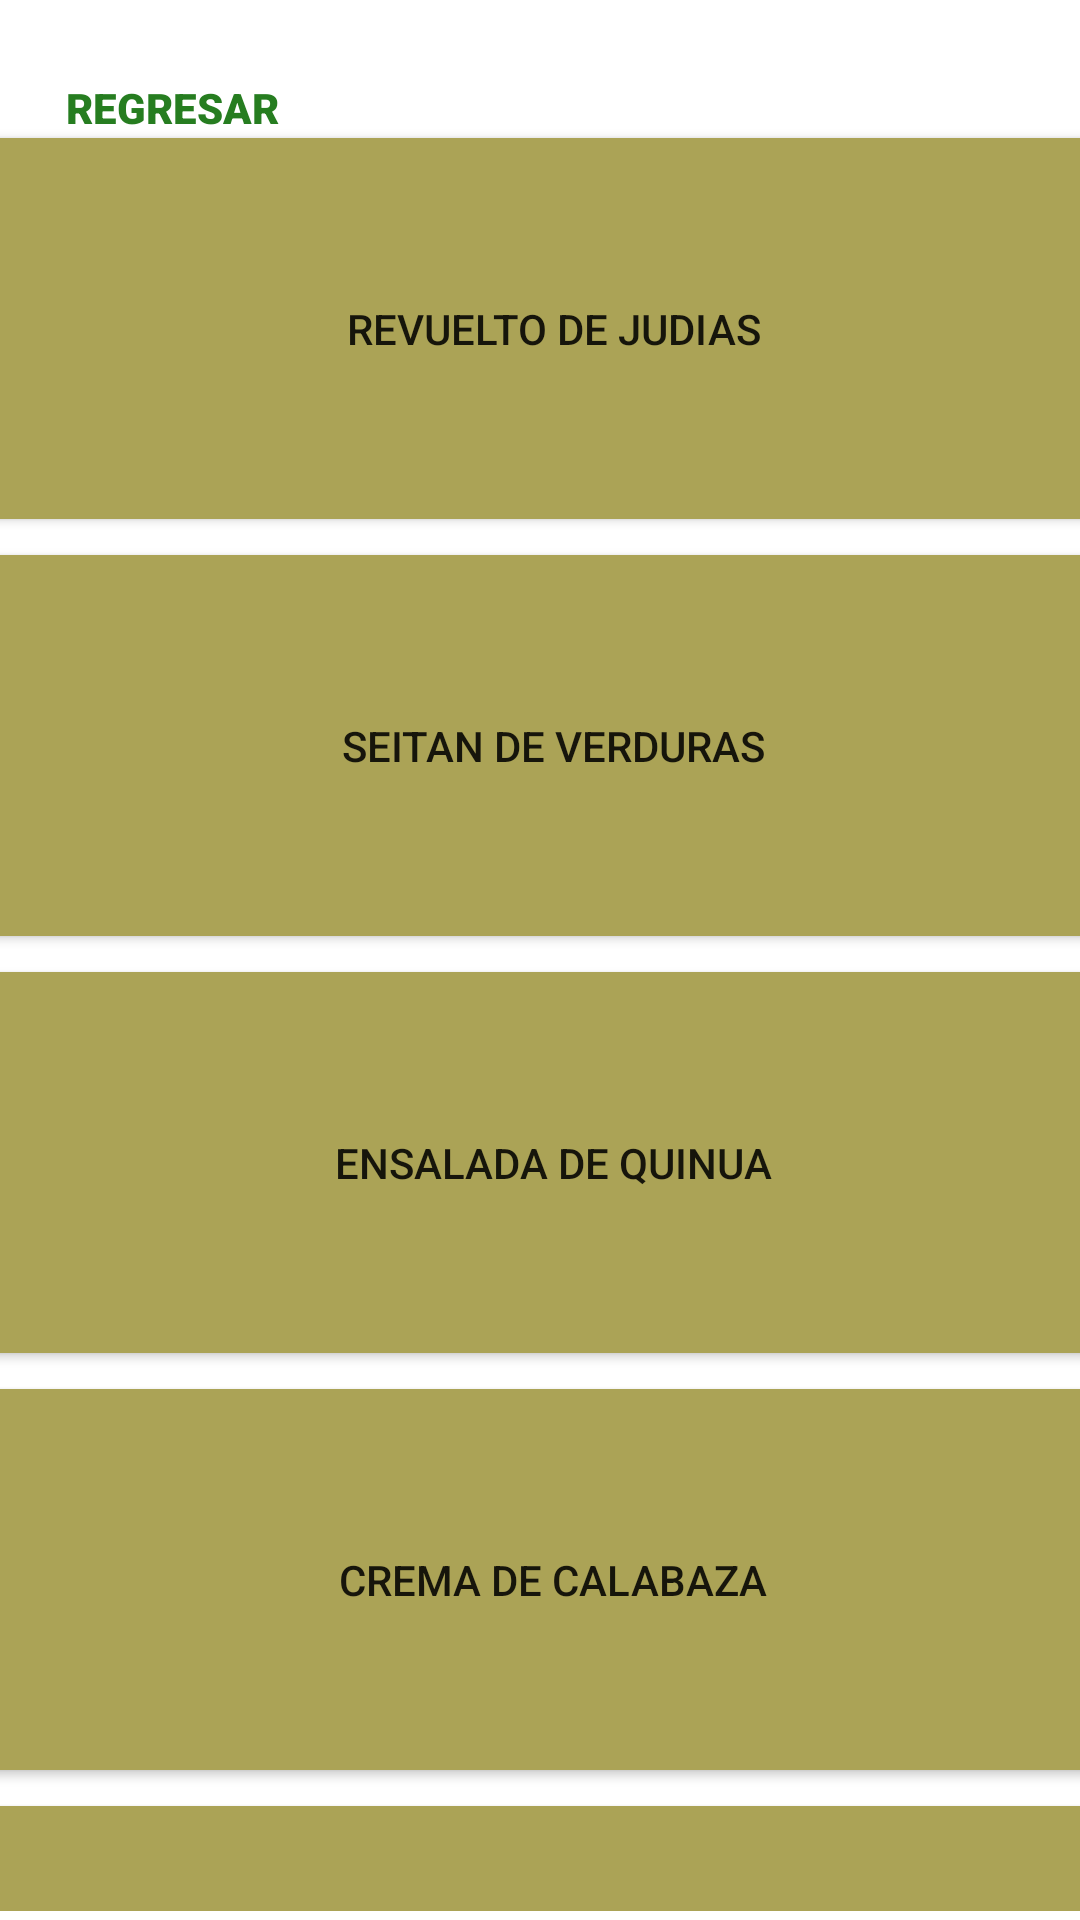

Reconstruct the res/layout file that produces this screen, plus the resources it refers to.
<!-- AndroidManifest.xml: application theme Theme.Diabetic -->
<!-- res/layout/activity_dietacenatipo2.xml -->
<?xml version="1.0" encoding="utf-8"?>
<androidx.constraintlayout.widget.ConstraintLayout xmlns:android="http://schemas.android.com/apk/res/android"
    xmlns:app="http://schemas.android.com/apk/res-auto"
    xmlns:tools="http://schemas.android.com/tools"
    android:layout_width="match_parent"
    android:layout_height="match_parent"
    tools:context=".dietacenatipo2">
    <Button
        android:id="@+id/btnsalir5"
        android:layout_width="wrap_content"
        android:layout_height="wrap_content"
        android:background="#00FFFFFF"
        android:fontFamily="sans-serif-black"
        android:text="Regresar"
        android:textColor="#267D20"
        app:layout_constraintBottom_toBottomOf="parent"
        app:layout_constraintEnd_toEndOf="parent"
        app:layout_constraintHorizontal_bias="0.049"
        app:layout_constraintStart_toStartOf="parent"
        app:layout_constraintTop_toTopOf="parent"
        app:layout_constraintVertical_bias="0.02" />

    <TextView
        android:id="@+id/textView13"
        android:layout_width="281dp"
        android:layout_height="37dp"
        android:elegantTextHeight="true"
        android:fontFamily="sans-serif-condensed"
        android:text="Para diabetes tipo 2"
        android:textAlignment="center"
        android:textColor="#000000"
        android:textSize="24sp"
        app:layout_constraintBottom_toBottomOf="parent"
        app:layout_constraintEnd_toEndOf="parent"
        app:layout_constraintStart_toStartOf="parent"
        app:layout_constraintTop_toTopOf="parent"
        app:layout_constraintVertical_bias="0.126" />

    <ImageView
        android:id="@+id/imageView5"
        android:layout_width="103dp"
        android:layout_height="78dp"
        app:layout_constraintBottom_toBottomOf="parent"
        app:layout_constraintEnd_toEndOf="parent"
        app:layout_constraintHorizontal_bias="1.0"
        app:layout_constraintStart_toStartOf="parent"
        app:layout_constraintTop_toTopOf="parent"
        app:layout_constraintVertical_bias="0.009"
        app:srcCompat="@drawable/logodiabetic" />

    <TextView
        android:id="@+id/textView14"
        android:layout_width="352dp"
        android:layout_height="38dp"
        android:elegantTextHeight="true"
        android:fontFamily="sans-serif-condensed"
        android:text="Se recomienda las siguientes cenas:"
        android:textAlignment="textStart"
        android:textColor="#000000"
        android:textSize="20sp"
        app:layout_constraintBottom_toBottomOf="parent"
        app:layout_constraintEnd_toEndOf="parent"
        app:layout_constraintHorizontal_bias="0.271"
        app:layout_constraintStart_toStartOf="parent"
        app:layout_constraintTop_toTopOf="parent"
        app:layout_constraintVertical_bias="0.203" />

    <ScrollView
        android:layout_width="398dp"
        android:layout_height="597dp"
        app:layout_constraintBottom_toBottomOf="parent"
        app:layout_constraintEnd_toEndOf="parent"
        app:layout_constraintHorizontal_bias="0.4"
        app:layout_constraintStart_toStartOf="parent"
        app:layout_constraintTop_toTopOf="parent"
        app:layout_constraintVertical_bias="0.934">

        <LinearLayout
            android:layout_width="match_parent"
            android:layout_height="wrap_content"
            android:orientation="vertical" >

            <Button
                android:id="@+id/btndietacena11"
                android:layout_width="match_parent"
                android:layout_height="139dp"
                android:backgroundTint="#ABA356"
                android:text="Revuelto de judias"
                app:cornerRadius="25dp"
                app:icon="@drawable/cenaicn"
                app:iconGravity="textEnd"
                app:iconSize="90dp"
                app:iconTintMode="multiply"
                app:layout_constraintBottom_toBottomOf="parent"
                app:layout_constraintEnd_toEndOf="parent"
                app:layout_constraintHorizontal_bias="0.49"
                app:layout_constraintStart_toStartOf="parent"
                app:layout_constraintTop_toTopOf="parent"
                app:layout_constraintVertical_bias="0.694" />

            <Button
                android:id="@+id/btndietacena12"
                android:layout_width="match_parent"
                android:layout_height="139dp"
                android:backgroundTint="#ABA356"
                android:text="Seitan de verduras"
                app:cornerRadius="25dp"
                app:icon="@drawable/cenaicn"
                app:iconGravity="textEnd"
                app:iconSize="90dp"
                app:iconTintMode="multiply"
                app:layout_constraintBottom_toBottomOf="parent"
                app:layout_constraintEnd_toEndOf="parent"
                app:layout_constraintHorizontal_bias="0.49"
                app:layout_constraintStart_toStartOf="parent"
                app:layout_constraintTop_toTopOf="parent"
                app:layout_constraintVertical_bias="0.694" />

            <Button
                android:id="@+id/btndietacena13"
                android:layout_width="match_parent"
                android:layout_height="139dp"
                android:backgroundTint="#ABA356"
                android:text="Ensalada de quinua"
                app:cornerRadius="25dp"
                app:icon="@drawable/cenaicn"
                app:iconGravity="textEnd"
                app:iconSize="90dp"
                app:iconTintMode="multiply"
                app:layout_constraintBottom_toBottomOf="parent"
                app:layout_constraintEnd_toEndOf="parent"
                app:layout_constraintHorizontal_bias="0.49"
                app:layout_constraintStart_toStartOf="parent"
                app:layout_constraintTop_toTopOf="parent"
                app:layout_constraintVertical_bias="0.694" />

            <Button
                android:id="@+id/btndietacena14"
                android:layout_width="match_parent"
                android:layout_height="139dp"
                android:backgroundTint="#ABA356"
                android:text="Crema de calabaza"
                app:cornerRadius="25dp"
                app:icon="@drawable/cenaicn"
                app:iconGravity="textEnd"
                app:iconSize="90dp"
                app:iconTintMode="multiply"
                app:layout_constraintBottom_toBottomOf="parent"
                app:layout_constraintEnd_toEndOf="parent"
                app:layout_constraintHorizontal_bias="0.49"
                app:layout_constraintStart_toStartOf="parent"
                app:layout_constraintTop_toTopOf="parent"
                app:layout_constraintVertical_bias="0.694" />

            <Button
                android:id="@+id/btndietacena15"
                android:layout_width="match_parent"
                android:layout_height="139dp"
                android:backgroundTint="#ABA356"
                android:text="Crema de moraya"
                app:cornerRadius="25dp"
                app:icon="@drawable/cenaicn"
                app:iconGravity="textEnd"
                app:iconSize="90dp"
                app:iconTintMode="multiply"
                app:layout_constraintBottom_toBottomOf="parent"
                app:layout_constraintEnd_toEndOf="parent"
                app:layout_constraintHorizontal_bias="0.49"
                app:layout_constraintStart_toStartOf="parent"
                app:layout_constraintTop_toTopOf="parent"
                app:layout_constraintVertical_bias="0.694" />

            <Button
                android:id="@+id/btndietacena16"
                android:layout_width="match_parent"
                android:layout_height="139dp"
                android:backgroundTint="#ABA356"
                android:text="Bacalao al horno"
                app:cornerRadius="25dp"
                app:icon="@drawable/cenaicn"
                app:iconGravity="textEnd"
                app:iconSize="90dp"
                app:iconTintMode="multiply"
                app:layout_constraintBottom_toBottomOf="parent"
                app:layout_constraintEnd_toEndOf="parent"
                app:layout_constraintHorizontal_bias="0.49"
                app:layout_constraintStart_toStartOf="parent"
                app:layout_constraintTop_toTopOf="parent"
                app:layout_constraintVertical_bias="0.694" />

            <Button
                android:id="@+id/btndietacena17"
                android:layout_width="match_parent"
                android:layout_height="139dp"
                android:backgroundTint="#ABA356"
                android:text="Hamburguesa vegetariana"
                app:cornerRadius="25dp"
                app:icon="@drawable/cenaicn"
                app:iconGravity="textEnd"
                app:iconSize="90dp"
                app:iconTintMode="multiply"
                app:layout_constraintBottom_toBottomOf="parent"
                app:layout_constraintEnd_toEndOf="parent"
                app:layout_constraintHorizontal_bias="0.49"
                app:layout_constraintStart_toStartOf="parent"
                app:layout_constraintTop_toTopOf="parent"
                app:layout_constraintVertical_bias="0.694" />

            <Button
                android:id="@+id/btndietacena18"
                android:layout_width="match_parent"
                android:layout_height="139dp"
                android:backgroundTint="#ABA356"
                android:text="Arbejas hervidas"
                app:cornerRadius="25dp"
                app:icon="@drawable/cenaicn"
                app:iconGravity="textEnd"
                app:iconSize="90dp"
                app:iconTintMode="multiply"
                app:layout_constraintBottom_toBottomOf="parent"
                app:layout_constraintEnd_toEndOf="parent"
                app:layout_constraintHorizontal_bias="0.49"
                app:layout_constraintStart_toStartOf="parent"
                app:layout_constraintTop_toTopOf="parent"
                app:layout_constraintVertical_bias="0.694" />

            <Button
                android:id="@+id/btndietacena19"
                android:layout_width="match_parent"
                android:layout_height="139dp"
                android:backgroundTint="#ABA356"
                android:text="Revuelto de calabacin"
                app:cornerRadius="25dp"
                app:icon="@drawable/cenaicn"
                app:iconGravity="textEnd"
                app:iconSize="90dp"
                app:iconTintMode="multiply"
                app:layout_constraintBottom_toBottomOf="parent"
                app:layout_constraintEnd_toEndOf="parent"
                app:layout_constraintHorizontal_bias="0.49"
                app:layout_constraintStart_toStartOf="parent"
                app:layout_constraintTop_toTopOf="parent"
                app:layout_constraintVertical_bias="0.694" />



        </LinearLayout>
    </ScrollView>

</androidx.constraintlayout.widget.ConstraintLayout>
<!-- resources referenced by this layout -->
<resources>
  <!-- drawable cenaicn: png bitmap (drawable-v24, 21625 bytes) -->
  <style name="Theme.Diabetic" parent="Theme.MaterialComponents.DayNight.NoActionBar">
          
          <item name="colorPrimary">@color/purple_500</item>
          <item name="colorPrimaryVariant">@color/white</item>
          <item name="colorOnPrimary">@color/white</item>
          
          <item name="colorSecondary">@color/teal_200</item>
          <item name="colorSecondaryVariant">@color/teal_700</item>
          <item name="colorOnSecondary">@color/black</item>
          
          <item name="android:statusBarColor" tools:targetApi="l">?attr/colorPrimaryVariant</item>
          
      </style>
  <!-- not gathered from this repository: default colours our renderer supplied (Android Studio template values) -->
  <color name="purple_500">#FF6200EE</color>
  <color name="teal_200">#FF03DAC5</color>
  <color name="teal_700">#FF018786</color>
  <color name="black">#FF000000</color>
  <color name="white">#FFFFFFFF</color>
</resources>
